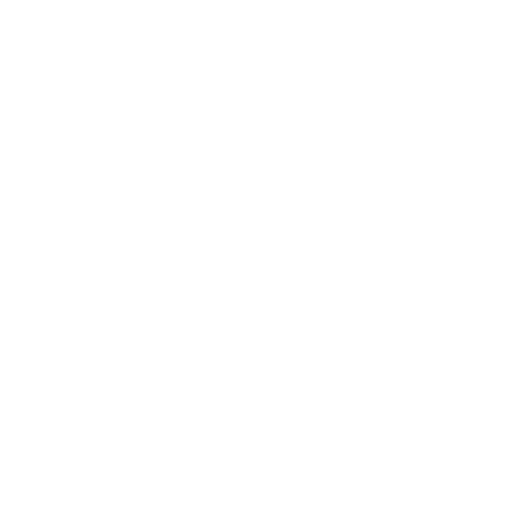
t = 0.00 s
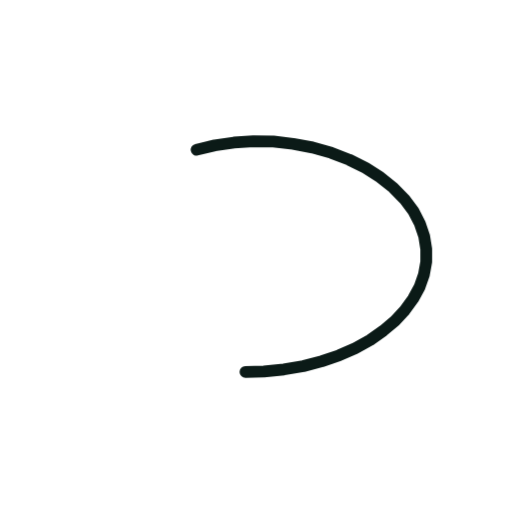
t = 0.36 s
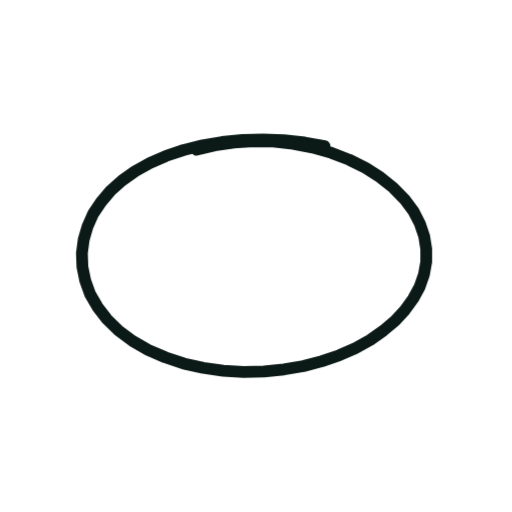
t = 0.73 s
t = 1.40 s: frame unchanged from t = 0.73 s, image omitted
t = 1.74 s: frame unchanged from t = 0.73 s, image omitted
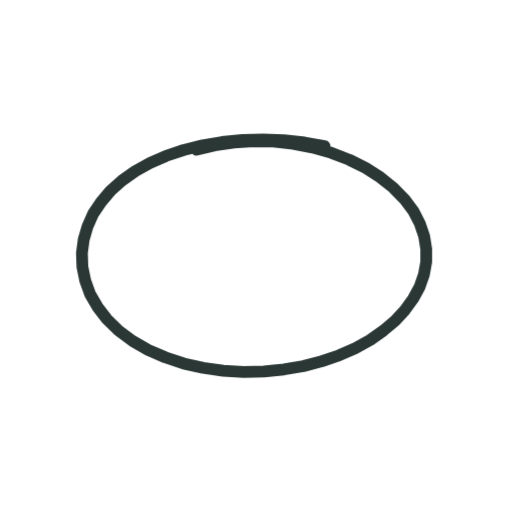
t = 2.16 s

The animated SVG that drew these frames (rendered in a browser with its animation timeline set to each time). Animation: 2 CSS @keyframes rules; one cycle of 2.60 s, repeats indefinitely.

<svg xmlns="http://www.w3.org/2000/svg" viewBox="0 0 200 200" width="200" height="200"><style>.s{stroke-dasharray:var(--L);animation:d 2.6s ease-in-out infinite;animation-delay:var(--d)}@keyframes d{0%{stroke-dashoffset:var(--L);opacity:1}28%,80%{stroke-dashoffset:0;opacity:1}92%{stroke-dashoffset:0;opacity:0}100%{stroke-dashoffset:var(--L);opacity:0}}.m{animation:mm .9s linear infinite}@keyframes mm{to{stroke-dashoffset:-23}}@media(prefers-reduced-motion:reduce){.s,.m{animation:none}}</style><path d="M76.8 58.5L83.9 56.8L91.4 55.7L99.0 55.2L106.8 55.3L114.5 56.2L122.1 57.6L129.4 59.7L136.4 62.4L142.8 65.6L148.6 69.3L153.7 73.4L158.0 77.8L161.5 82.5L164.0 87.3L165.7 92.3L166.5 97.3L166.5 102.3L165.6 107.3L163.9 112.1L161.4 116.7L158.2 121.1L154.3 125.3L149.7 129.2L144.6 132.8L138.8 136.0L132.5 138.8L125.7 141.1L118.5 143.0L110.9 144.3L103.1 145.1L95.2 145.3L87.2 144.8L79.4 143.7L71.8 142.0L64.6 139.6L57.9 136.7L51.8 133.2L46.4 129.2L41.8 124.7L38.1 119.9L35.2 114.9L33.3 109.6L32.2 104.3L32.0 98.9L32.7 93.6L34.2 88.5L36.4 83.5L39.5 78.9L43.2 74.5L47.7 70.5L52.8 66.9L58.6 63.7L64.9 60.9L71.8 58.6L79.1 56.8L86.7 55.5L94.7 54.7L102.8 54.5L110.9 54.8L119.0 55.7L126.8 57.1" fill="none" stroke="#0B1A17" stroke-width="4.6" stroke-linecap="round" stroke-linejoin="round" class="s" style="--L:408;--d:0.00s"/></svg>
